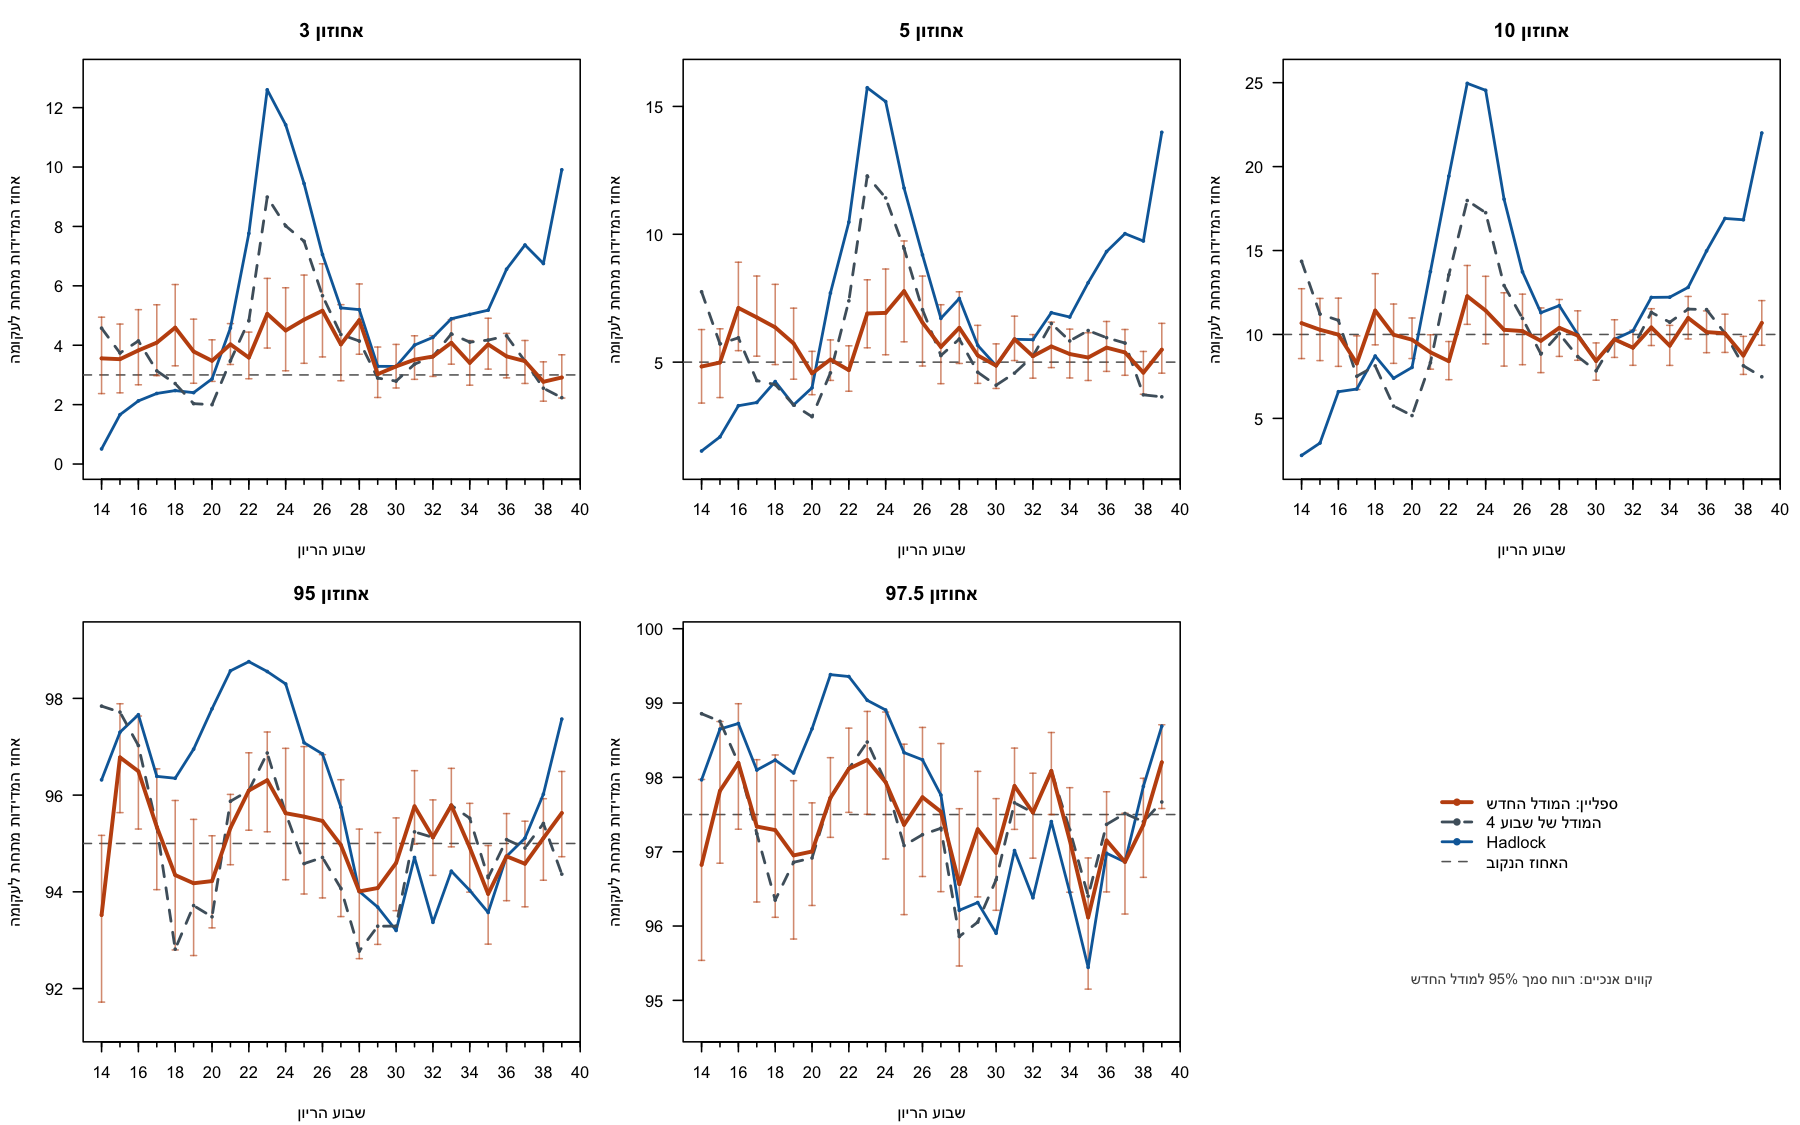

The file beside this chart, header and first rows:
model, week, n_scans, percentile, observed_pct, ci_low_pct, ci_high_pct, difference_pp, nominal_in_ci
spline, All, 43741, 3, 3.724, 3.493, 3.968, 0.7242, FALSE
spline, 14, 787, 3, 3.558, 2.372, 4.945, 0.5578, TRUE
spline, 15, 963, 3, 3.531, 2.397, 4.712, 0.5306, TRUE
spline, 16, 941, 3, 3.826, 2.668, 5.198, 0.8257, TRUE
spline, 17, 1052, 3, 4.087, 2.975, 5.362, 1.087, TRUE
spline, 18, 849, 3, 4.594, 3.307, 6.044, 1.594, FALSE
spline, 19, 1082, 3, 3.789, 2.72, 4.878, 0.7893, TRUE
spline, 20, 2302, 3, 3.475, 2.782, 4.183, 0.4752, TRUE
spline, 21, 3077, 3, 4.03, 3.352, 4.729, 1.03, FALSE
spline, 22, 2177, 3, 3.583, 2.872, 4.441, 0.5829, TRUE
spline, 23, 1246, 3, 5.056, 3.905, 6.251, 2.056, FALSE
spline, 24, 823, 3, 4.496, 3.139, 5.935, 1.496, FALSE
spline, 25, 720, 3, 4.861, 3.392, 6.362, 1.861, FALSE
spline, 26, 794, 3, 5.164, 3.606, 6.742, 2.164, FALSE
spline, 27, 894, 3, 4.027, 2.805, 5.366, 1.027, TRUE
spline, 28, 1135, 3, 4.846, 3.697, 6.063, 1.846, FALSE
spline, 29, 1520, 3, 3.026, 2.241, 3.939, 0.02632, TRUE
spline, 30, 2221, 3, 3.287, 2.561, 4.028, 0.2868, TRUE
spline, 31, 2647, 3, 3.513, 2.852, 4.318, 0.5134, TRUE
spline, 32, 2790, 3, 3.62, 2.949, 4.321, 0.6201, TRUE
spline, 33, 2351, 3, 4.083, 3.362, 4.862, 1.083, FALSE
spline, 34, 2144, 3, 3.405, 2.655, 4.157, 0.4049, TRUE
spline, 35, 2085, 3, 4.029, 3.196, 4.909, 1.029, FALSE
spline, 36, 2317, 3, 3.625, 2.902, 4.399, 0.6254, TRUE
spline, 37, 2454, 3, 3.464, 2.713, 4.16, 0.4637, TRUE
spline, 38, 2311, 3, 2.769, 2.116, 3.441, -0.2306, TRUE
spline, 39, 2059, 3, 2.914, 2.222, 3.678, -0.08596, TRUE
spline, All, 43741, 5, 5.489, 5.197, 5.78, 0.4891, FALSE
spline, 14, 787, 5, 4.828, 3.399, 6.274, -0.1715, TRUE
spline, 15, 963, 5, 4.984, 3.614, 6.304, -0.01558, TRUE
spline, 16, 941, 5, 7.12, 5.449, 8.907, 2.12, FALSE
spline, 17, 1052, 5, 6.749, 5.234, 8.367, 1.749, FALSE
spline, 18, 849, 5, 6.36, 4.904, 8.042, 1.36, TRUE
spline, 19, 1082, 5, 5.73, 4.332, 7.111, 0.7301, TRUE
spline, 20, 2302, 5, 4.561, 3.727, 5.421, -0.4387, TRUE
spline, 21, 3077, 5, 5.102, 4.285, 5.869, 0.1024, TRUE
spline, 22, 2177, 5, 4.685, 3.862, 5.638, -0.3147, TRUE
spline, 23, 1246, 5, 6.902, 5.56, 8.22, 1.902, FALSE
spline, 24, 823, 5, 6.926, 5.288, 8.641, 1.926, FALSE
spline, 25, 720, 5, 7.778, 5.795, 9.739, 2.778, FALSE
spline, 26, 794, 5, 6.549, 4.849, 8.365, 1.549, TRUE
spline, 27, 894, 5, 5.593, 4.157, 7.245, 0.5928, TRUE
spline, 28, 1135, 5, 6.344, 4.948, 7.751, 1.344, TRUE
spline, 29, 1520, 5, 5.263, 4.169, 6.439, 0.2632, TRUE
spline, 30, 2221, 5, 4.863, 3.97, 5.714, -0.1373, TRUE
spline, 31, 2647, 5, 5.893, 5.062, 6.798, 0.8935, FALSE
spline, 32, 2790, 5, 5.233, 4.373, 6.077, 0.233, TRUE
spline, 33, 2351, 5, 5.615, 4.786, 6.564, 0.6146, TRUE
spline, 34, 2144, 5, 5.317, 4.382, 6.291, 0.3172, TRUE
spline, 35, 2085, 5, 5.18, 4.282, 6.149, 0.1799, TRUE
spline, 36, 2317, 5, 5.568, 4.638, 6.59, 0.5675, TRUE
spline, 37, 2454, 5, 5.379, 4.486, 6.277, 0.379, TRUE
spline, 38, 2311, 5, 4.587, 3.744, 5.417, -0.4132, TRUE
spline, 39, 2059, 5, 5.488, 4.568, 6.517, 0.4881, TRUE
spline, All, 43741, 10, 9.799, 9.419, 10.17, -0.2014, TRUE
spline, 14, 787, 10, 10.67, 8.564, 12.73, 0.6734, TRUE
spline, 15, 963, 10, 10.28, 8.443, 12.15, 0.2804, TRUE
spline, 16, 941, 10, 9.989, 8.099, 12.16, -0.01063, TRUE
spline, 17, 1052, 10, 8.27, 6.719, 9.915, -1.73, FALSE
spline, 18, 849, 10, 11.43, 9.381, 13.62, 1.425, TRUE
... 480 more rows
